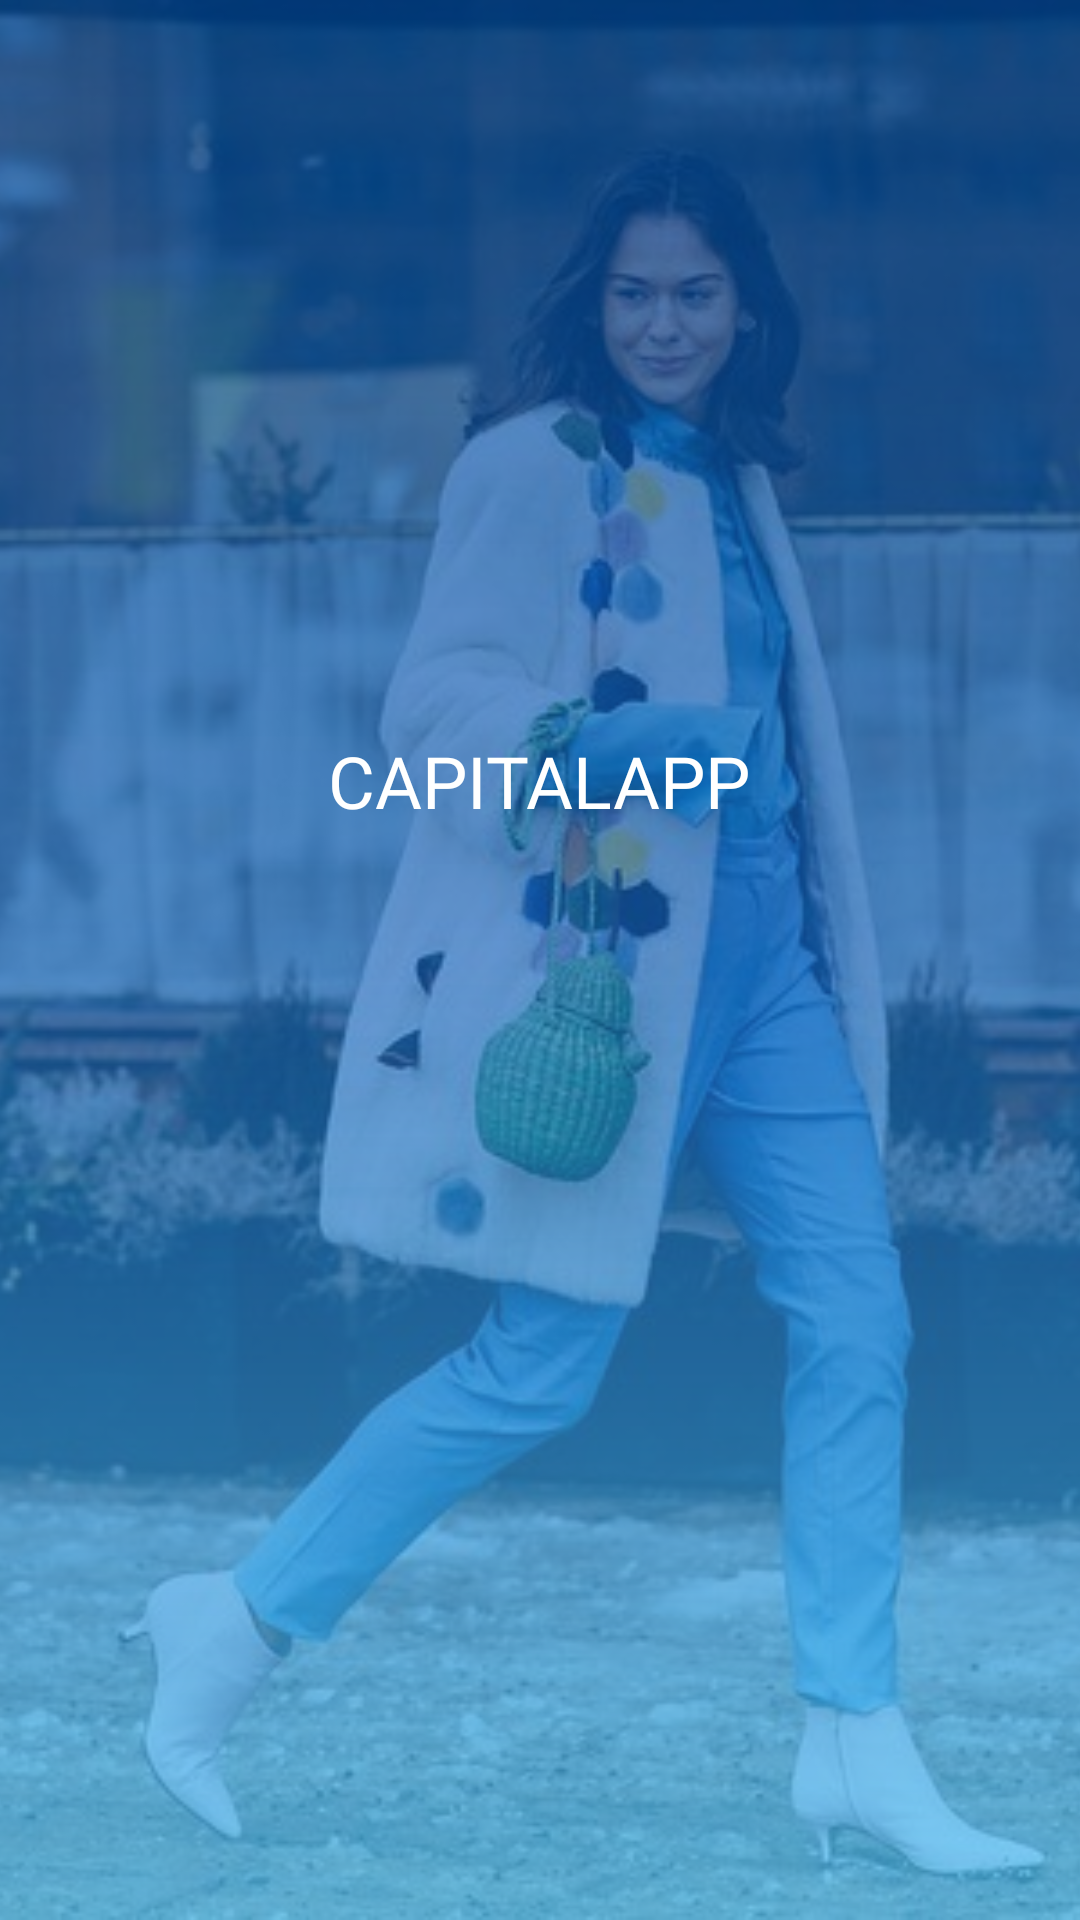

Write the Android layout XML for this screen, with the resource values it uses.
<!-- AndroidManifest.xml: application theme AppTheme -->
<!-- res/layout/activity_splash_screen.xml -->
<?xml version="1.0" encoding="utf-8"?>
<androidx.constraintlayout.widget.ConstraintLayout xmlns:android="http://schemas.android.com/apk/res/android"
    xmlns:app="http://schemas.android.com/apk/res-auto"
    xmlns:tools="http://schemas.android.com/tools"
    android:layout_width="match_parent"
    android:layout_height="match_parent"
    tools:context=".activity.SplashScreenActivity">

    <ImageView
        android:id="@+id/img_splashScreen"
        android:layout_width="0dp"
        android:layout_height="0dp"
        android:scaleType="centerCrop"
        app:layout_constraintBottom_toBottomOf="parent"
        app:layout_constraintEnd_toEndOf="parent"
        app:layout_constraintStart_toStartOf="parent"
        app:layout_constraintTop_toTopOf="parent"
        app:srcCompat="@drawable/imgsplash" />

    <View
        android:id="@+id/view"
        android:layout_width="match_parent"
        android:layout_height="wrap_content"
        android:background="@drawable/bg_home_gradient"
        app:layout_constraintBottom_toBottomOf="parent"
        app:layout_constraintEnd_toEndOf="parent"
        app:layout_constraintHorizontal_bias="0.0"
        app:layout_constraintStart_toStartOf="parent"
        app:layout_constraintTop_toTopOf="parent"
        app:layout_constraintVertical_bias="0.0" />

    <TextView
        android:id="@+id/tv_name_app_splash"
        android:layout_width="wrap_content"
        android:layout_height="wrap_content"
        android:layout_marginStart="8dp"
        android:layout_marginEnd="8dp"
        android:layout_marginBottom="8dp"
        android:fontFamily="@font/open_sans_bold"
        android:lineSpacingExtra="10sp"
        android:text="@string/app_name_custom"
        android:textAllCaps="true"
        android:textColor="@android:color/white"
        android:textSize="24sp"
        app:layout_constraintBottom_toBottomOf="@+id/view"
        app:layout_constraintEnd_toEndOf="parent"
        app:layout_constraintHorizontal_bias="0.498"
        app:layout_constraintStart_toStartOf="parent"
        app:layout_constraintTop_toTopOf="parent"
        app:layout_constraintVertical_bias="0.407" />
</androidx.constraintlayout.widget.ConstraintLayout>
<!-- resources referenced by this layout -->
<resources>
  <!-- drawable bg_home_gradient (drawable) -->
  <?xml version="1.0" encoding="utf-8"?>
  <shape xmlns:android="http://schemas.android.com/apk/res/android">
      <gradient
          android:angle="270"
          android:startColor="@color/colorStartGrad"
          android:centerColor="@color/colorCenterrad"
          android:endColor="@color/colorEndGrad" />
  </shape>
  <!-- drawable imgsplash: jpg bitmap (drawable, 94119 bytes) -->
  <string name="app_name_custom">CapitalApp</string>
  <style name="AppTheme" parent="AppTheme.Base" />
  <color name="colorStartGrad">#B5004BA0</color>
  <color name="colorCenterrad">#A61565C0</color>
  <color name="colorEndGrad">#B94FC3F7</color>
  <style name="AppTheme.Base" parent="Theme.AppCompat.Light.NoActionBar">
          
          <item name="colorPrimary">@color/colorPrimary</item>
          <item name="colorPrimaryDark">@color/colorPrimaryDark</item>
          <item name="colorAccent">@color/colorAccent</item>
      </style>
  <color name="colorPrimary">#1976D2</color>
  <color name="colorPrimaryDark">#004BA0</color>
  <color name="colorAccent">#4FC3F7</color>
</resources>
